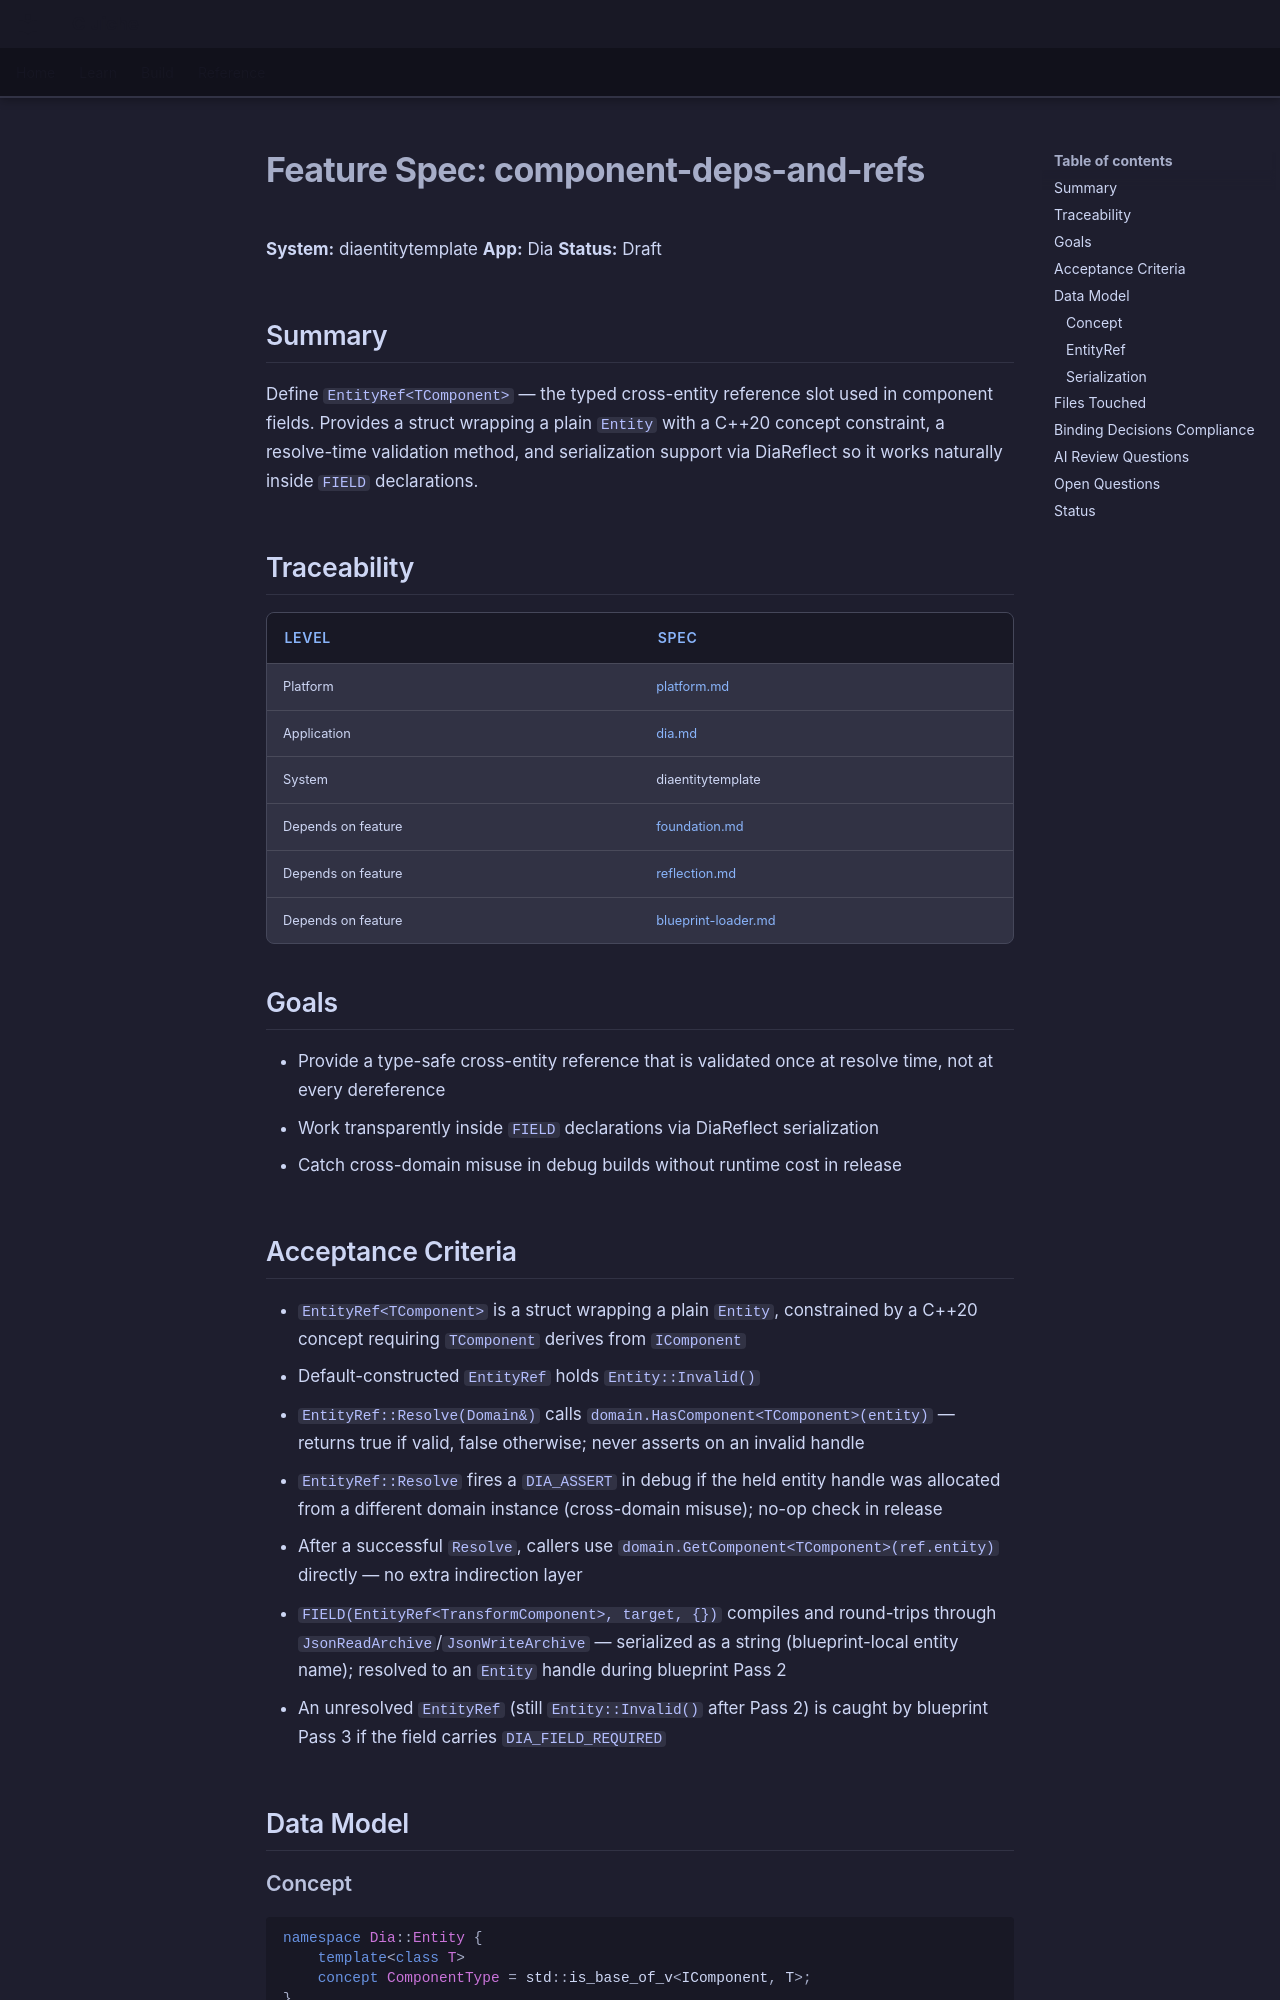

repository: LenihanConor/Cluiche · page: specs/applications/dia/systems/diaentity/component-deps-and-refs/index.html · generator: mkdocs

# Feature Spec: component-deps-and-refs

**System:** diaentitytemplate
**App:** Dia
**Status:** Draft

## Summary

Define `EntityRef<TComponent>` — the typed cross-entity reference slot used in component fields. Provides a struct wrapping a plain `Entity` with a C++20 concept constraint, a resolve-time validation method, and serialization support via DiaReflect so it works naturally inside `FIELD` declarations.

## Traceability

| Level | Spec |
|---|---|
| Platform | [platform.md](../../../../platform/Cluiche.md) |
| Application | [dia.md](../../dia.md) |
| System | diaentitytemplate |
| Depends on feature | [foundation.md](foundation.md) |
| Depends on feature | [reflection.md](reflection.md) |
| Depends on feature | [blueprint-loader.md](blueprint-loader.md) |

## Goals

- Provide a type-safe cross-entity reference that is validated once at resolve time, not at every dereference
- Work transparently inside `FIELD` declarations via DiaReflect serialization
- Catch cross-domain misuse in debug builds without runtime cost in release

## Acceptance Criteria

- `EntityRef<TComponent>` is a struct wrapping a plain `Entity`, constrained by a C++20 concept requiring `TComponent` derives from `IComponent`
- Default-constructed `EntityRef` holds `Entity::Invalid()`
- `EntityRef::Resolve(Domain&)` calls `domain.HasComponent<TComponent>(entity)` — returns true if valid, false otherwise; never asserts on an invalid handle
- `EntityRef::Resolve` fires a `DIA_ASSERT` in debug if the held entity handle was allocated from a different domain instance (cross-domain misuse); no-op check in release
- After a successful `Resolve`, callers use `domain.GetComponent<TComponent>(ref.entity)` directly — no extra indirection layer
- `FIELD(EntityRef<TransformComponent>, target, {})` compiles and round-trips through `JsonReadArchive`/`JsonWriteArchive` — serialized as a string (blueprint-local entity name); resolved to an `Entity` handle during blueprint Pass 2
- An unresolved `EntityRef` (still `Entity::Invalid()` after Pass 2) is caught by blueprint Pass 3 if the field carries `DIA_FIELD_REQUIRED`

## Data Model

### Concept

```cpp
namespace Dia::Entity {
    template<class T>
    concept ComponentType = std::is_base_of_v<IComponent, T>;
}
```
